Dataset: dataset (GitHub, blackcatin/SyifAI-n8n). Classes: actinic keratosis, basal cell carcinoma & other malignant lesions, psoriasis, lichen planus & related diseases, systemic disease, vascular tumors, warts, molluscum & other viral infections.

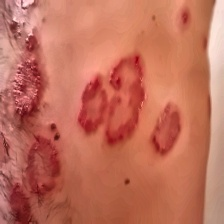
Label: vascular tumors

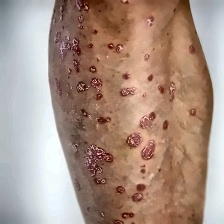
Label: psoriasis, lichen planus & related diseases

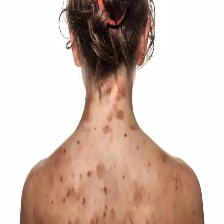
Label: actinic keratosis, basal cell carcinoma & other malignant lesions

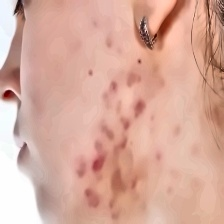
Label: warts, molluscum & other viral infections

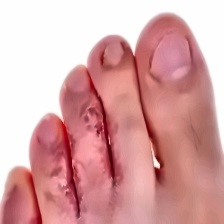
Label: systemic disease

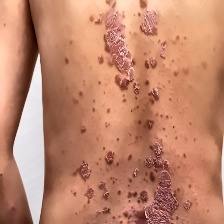
Label: vascular tumors
